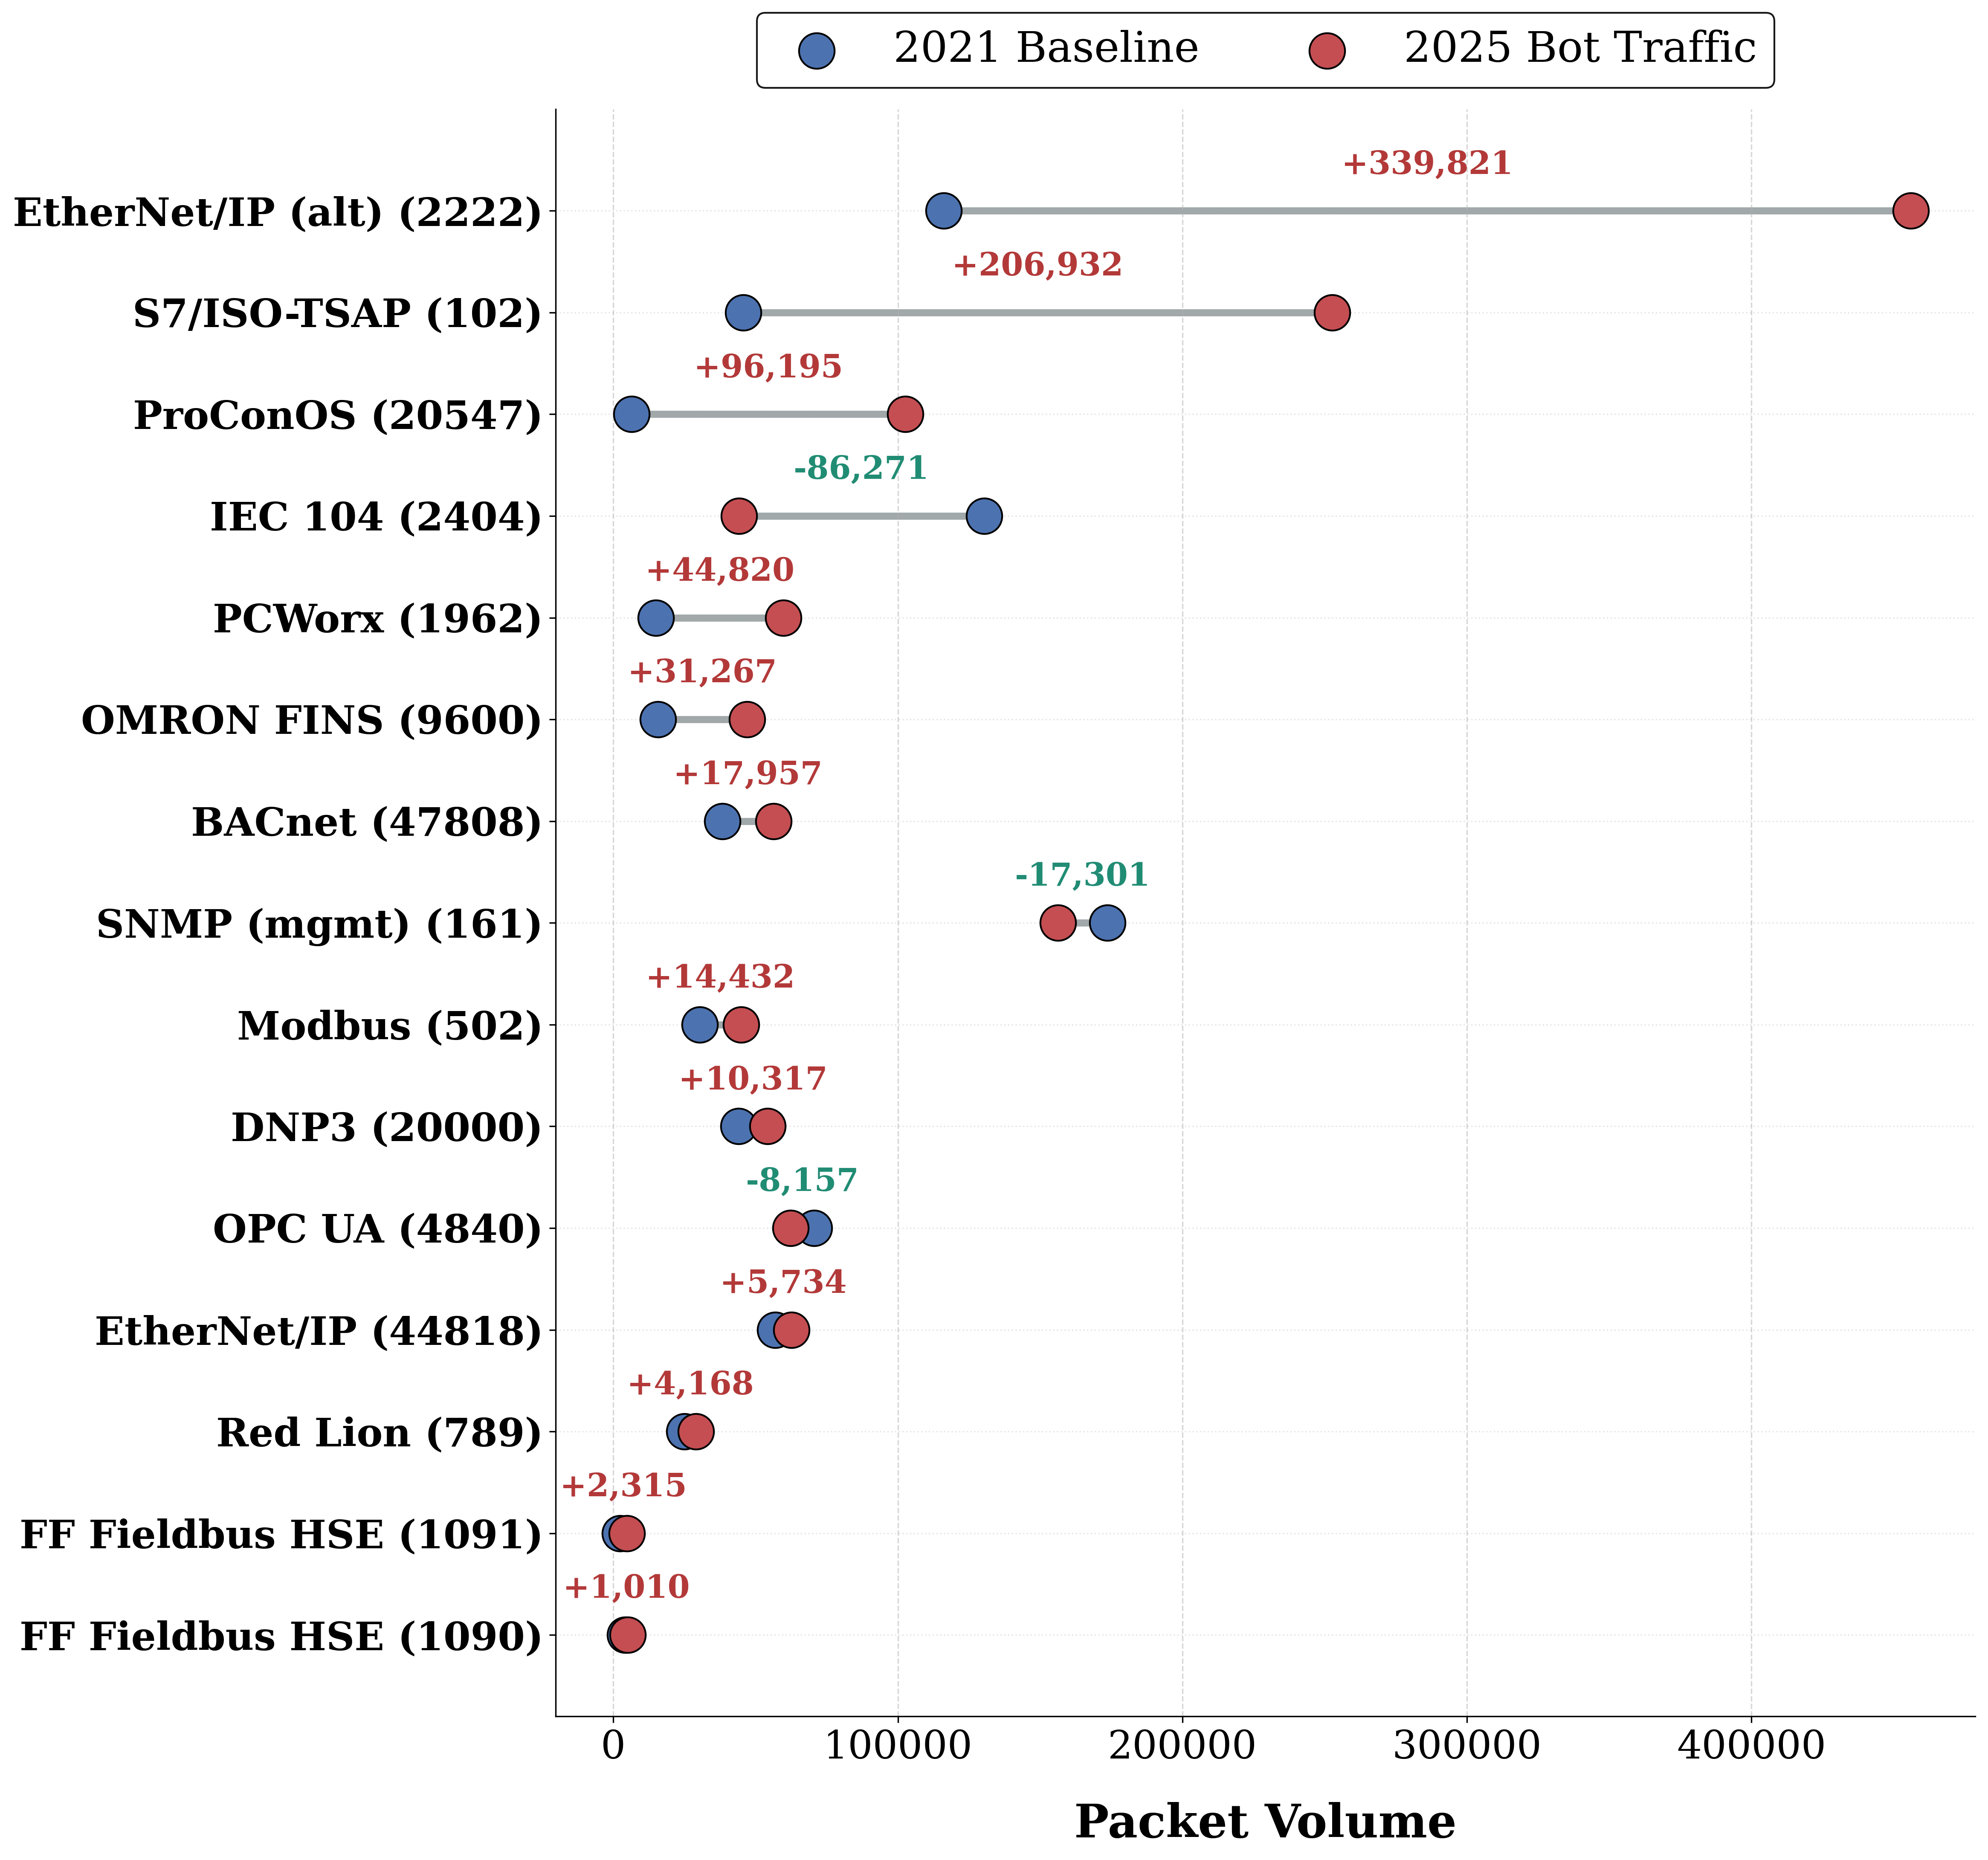

The data file committed next to this chart (first rows):
label, v1, v2, delta, abs_delta
FF Fieldbus HSE (1090), 4058, 5068, 1010, 1010
FF Fieldbus HSE (1091), 2397, 4712, 2315, 2315
Red Lion (789), 24885, 29053, 4168, 4168
EtherNet/IP (44818), 56831, 62565, 5734, 5734
OPC UA (4840), 70468, 62311, -8157, 8157
DNP3 (20000), 43934, 54251, 10317, 10317
Modbus (502), 30396, 44828, 14432, 14432
SNMP (mgmt) (161), 173589, 156288, -17301, 17301
BACnet (47808), 38314, 56271, 17957, 17957
OMRON FINS (9600), 15675, 46942, 31267, 31267
PCWorx (1962), 14960, 59780, 44820, 44820
IEC 104 (2404), 130348, 44077, -86271, 86271
ProConOS (20547), 6392, 102587, 96195, 96195
S7/ISO-TSAP (102), 45643, 252575, 206932, 206932
EtherNet/IP (alt) (2222), 116133, 455954, 339821, 339821
